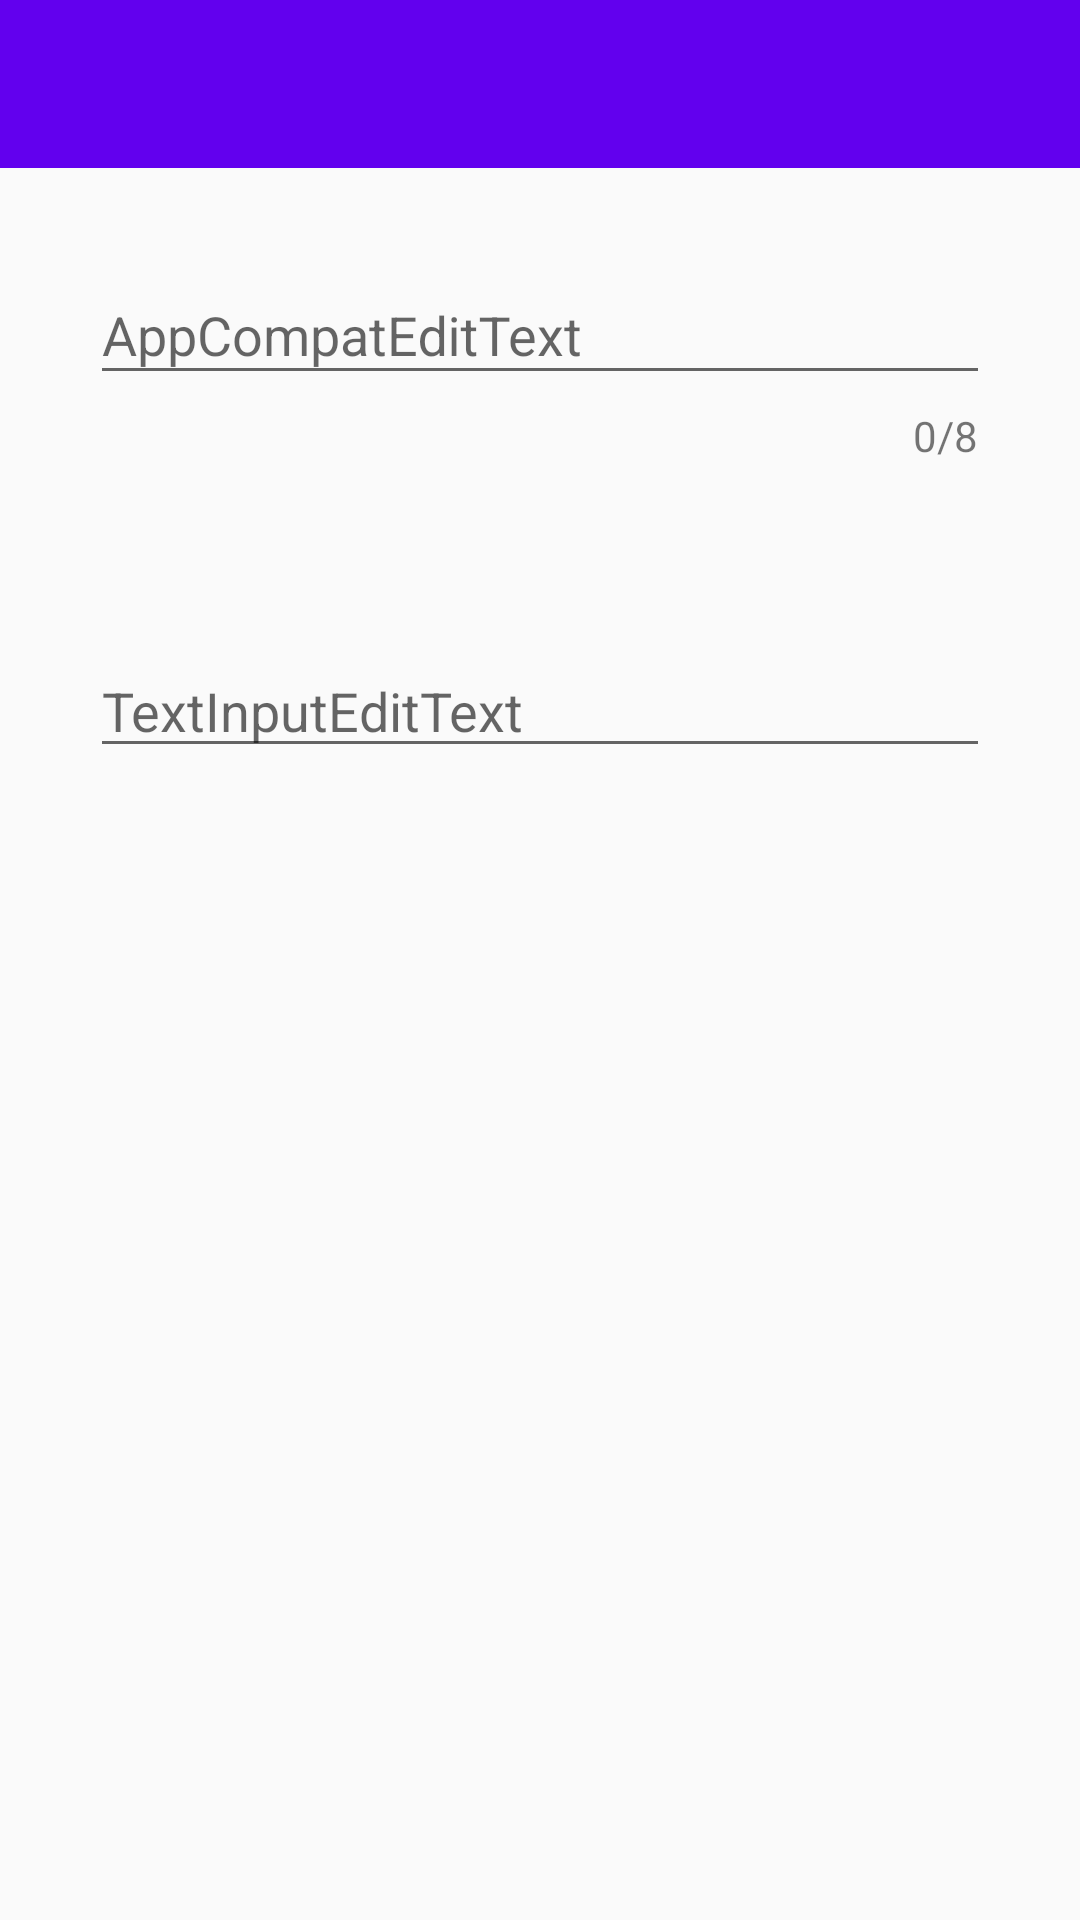

Reconstruct the res/layout file that produces this screen, plus the resources it refers to.
<!-- AndroidManifest.xml: application theme AppTheme -->
<!-- res/layout/activity_main.xml -->
<?xml version="1.0" encoding="utf-8"?>
<LinearLayout
        xmlns:android="http://schemas.android.com/apk/res/android"
        xmlns:tools="http://schemas.android.com/tools"
        xmlns:app="http://schemas.android.com/apk/res-auto"
        android:layout_width="match_parent"
        android:layout_height="match_parent"
        android:orientation="vertical"
        tools:context=".MainActivity">

    <androidx.appcompat.widget.Toolbar
            android:id="@+id/toolbar"
            android:layout_width="match_parent"
            android:layout_height="wrap_content"
            android:background="?attr/colorPrimary"
            android:minHeight="?attr/actionBarSize"
            app:theme="@style/ThemeOverlay.AppCompat.Dark"
            android:layout_alignParentTop="true"/>

    <com.google.android.material.textfield.TextInputLayout
            android:id="@+id/inputAccountLayout"
            android:layout_width="match_parent"
            android:layout_height="wrap_content"
            android:layout_below="@+id/toolbar"
            android:layout_margin="30dp"
            app:counterEnabled="true"
            app:counterMaxLength="8"
            app:counterTextAppearance="@style/CounterText"
            app:hintTextAppearance="@style/HintText">

    <com.google.android.material.textfield.TextInputEditText
                android:id="@+id/editText"
                android:layout_width="match_parent"
                android:layout_height="wrap_content"
                android:hint="AppCompatEditText"/>

    </com.google.android.material.textfield.TextInputLayout>

    <com.google.android.material.textfield.TextInputEditText
            android:id="@+id/textInputEditText"
            android:layout_width="match_parent"
            android:layout_height="wrap_content"
            android:layout_below="@+id/inputAccountLayout"
            android:layout_margin="30dp"
            android:hint="TextInputEditText"/>

</LinearLayout>
<!-- resources referenced by this layout -->
<resources>
  <style name="AppTheme" parent="Theme.AppCompat.Light.NoActionBar">
          
          <item name="colorPrimary">@color/colorPrimary</item>
          <item name="colorPrimaryDark">@color/colorPrimaryDark</item>
          <item name="colorAccent">@color/colorAccent</item>
  
          <item name="windowActionBar">false</item>
          <item name="windowNoTitle">true</item>
  
      </style>
  <!-- not gathered from this repository: default colours our renderer supplied (Android Studio template values) -->
  <color name="colorPrimary">#FF6200EE</color>
  <color name="colorPrimaryDark">#FF3700B3</color>
  <color name="colorAccent">#FF03DAC5</color>
</resources>
